Labelled photos from "medicine_boxes_split", an image-classification folder in satwikug25/AML_Proj. The possible labels are: acetaminophen, albuterol, amlodipine, amoxicillin, aspirin, atorvastatin, azithromycin, cetirizine, clopidogrel, furosemide, ibuprofen, levothyroxine, lisinopril, loratadine, losartan, metformin, naproxen, omeprazole, pantoprazole, simvastatin.

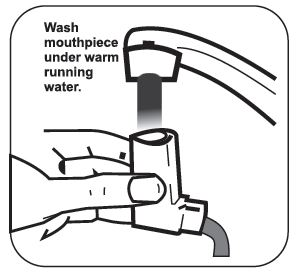
Label: albuterol

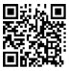
Label: metformin

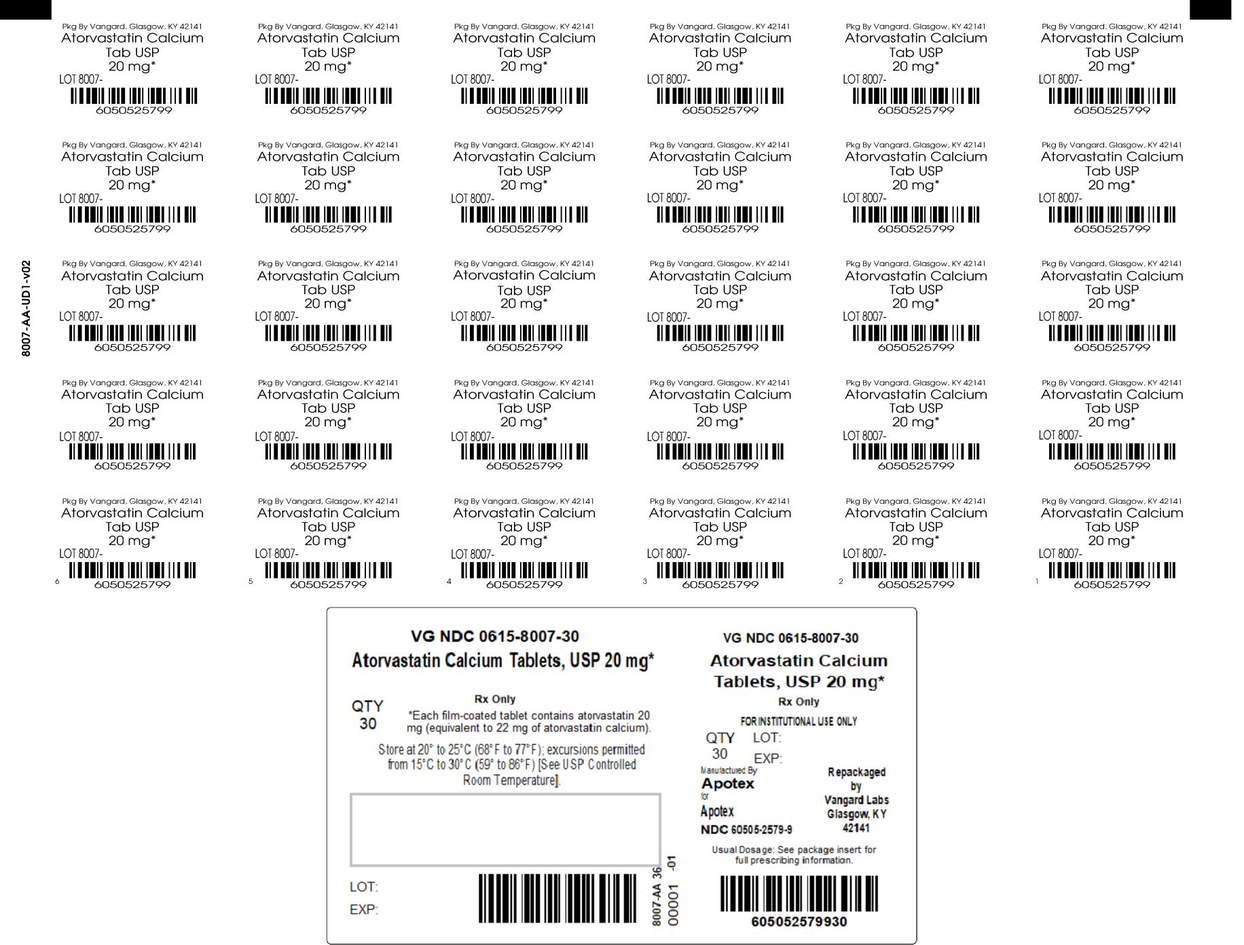
Label: atorvastatin

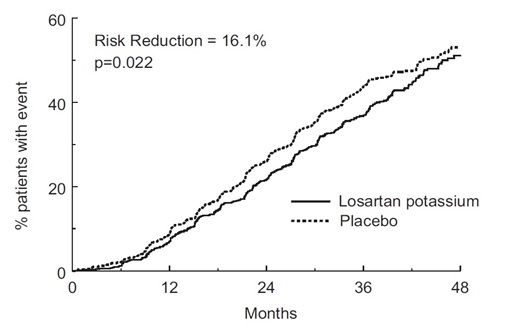
Label: losartan

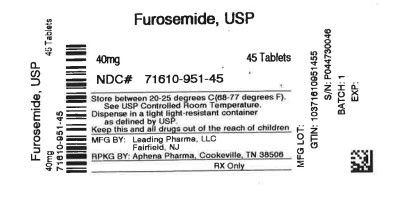
Label: furosemide

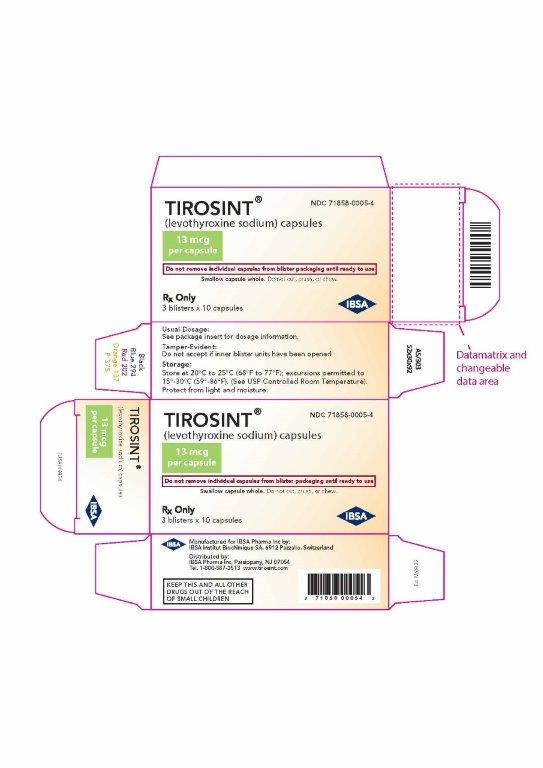
Label: levothyroxine
